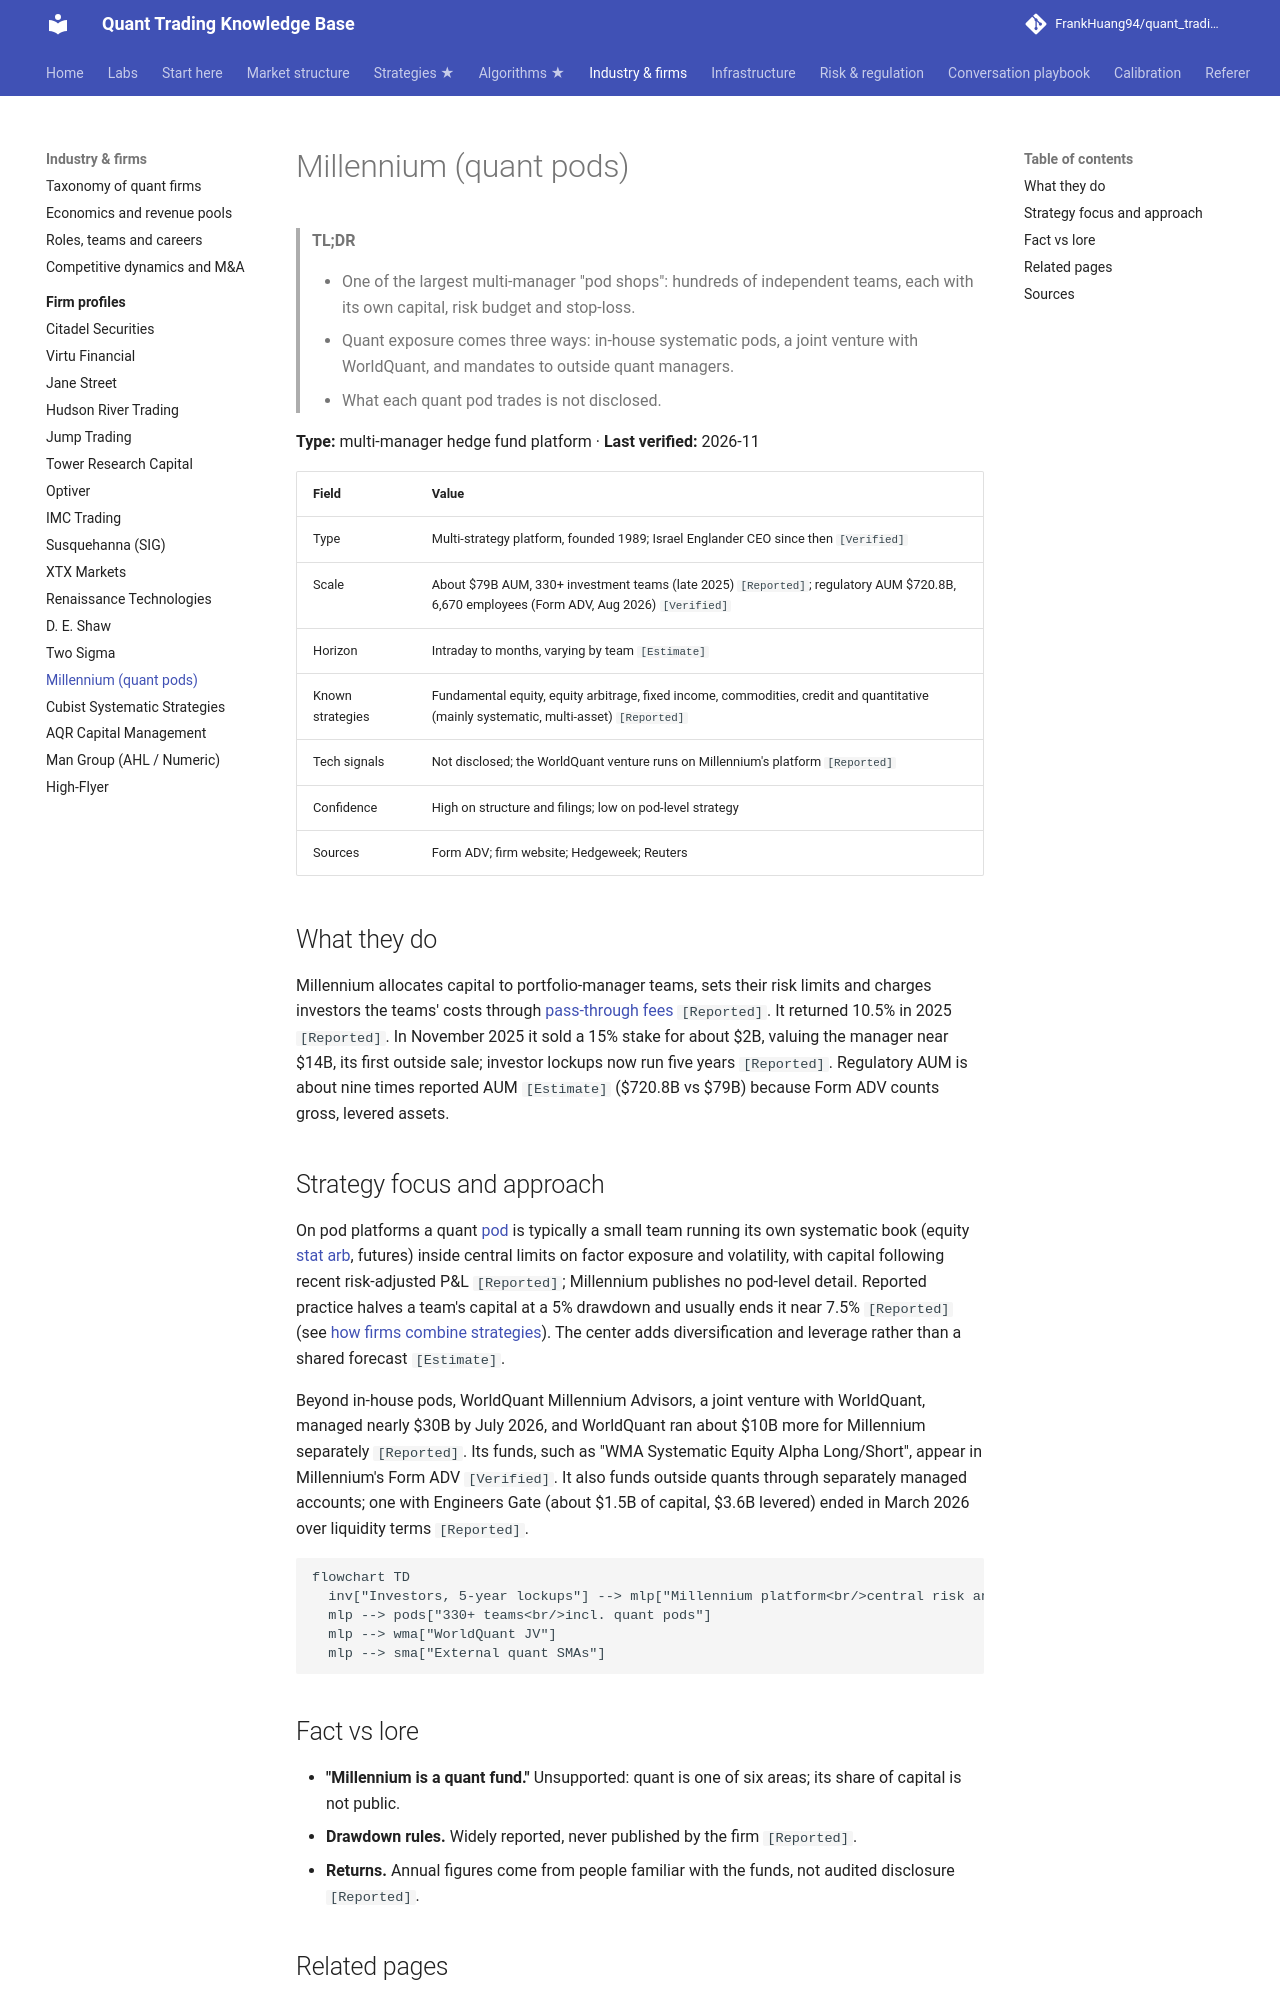

repository: FrankHuang94/quant_trading_claude · page: 04-industry-and-firms/firm-profiles/millennium/index.html · generator: mkdocs

# Millennium (quant pods)

> **TL;DR**
>
> - One of the largest multi-manager "pod shops": hundreds of independent teams, each with its own capital, risk budget and stop-loss.
> - Quant exposure comes three ways: in-house systematic pods, a joint venture with WorldQuant, and mandates to outside quant managers.
> - What each quant pod trades is not disclosed.

**Type:** multi-manager hedge fund platform · **Last verified:** 2026-11

| Field | Value |
|---|---|
| Type | Multi-strategy platform, founded 1989; Israel Englander CEO since then `[Verified]` |
| Scale | About \$79B AUM, 330+ investment teams (late 2025) `[Reported]`; regulatory AUM \$720.8B, 6,670 employees (Form ADV, Aug 2026) `[Verified]` |
| Horizon | Intraday to months, varying by team `[Estimate]` |
| Known strategies | Fundamental equity, equity arbitrage, fixed income, commodities, credit and quantitative (mainly systematic, multi-asset) `[Reported]` |
| Tech signals | Not disclosed; the WorldQuant venture runs on Millennium's platform `[Reported]` |
| Confidence | High on structure and filings; low on pod-level strategy |
| Sources | Form ADV; firm website; Hedgeweek; Reuters |

## What they do

Millennium allocates capital to portfolio-manager teams, sets their risk limits and charges investors the teams' costs through [pass-through fees](../../09-reference/glossary.md#pass-through-fees) `[Reported]`. It returned 10.5% in 2025 `[Reported]`. In November 2025 it sold a 15% stake for about \$2B, valuing the manager near \$14B, its first outside sale; investor lockups now run five years `[Reported]`. Regulatory AUM is about nine times reported AUM `[Estimate]` (\$720.8B vs \$79B) because Form ADV counts gross, levered assets.

## Strategy focus and approach

On pod platforms a quant [pod](../../09-reference/glossary.md#pod) is typically a small team running its own systematic book (equity [stat arb](../../02-strategies/c-statistical-arbitrage/stat-arb-overview-and-history.md), futures) inside central limits on factor exposure and volatility, with capital following recent risk-adjusted P&L `[Reported]`; Millennium publishes no pod-level detail. Reported practice halves a team's capital at a 5% drawdown and usually ends it near 7.5% `[Reported]` (see [how firms combine strategies](../../02-strategies/h-cross-cutting/how-firms-combine-strategies.md)). The center adds diversification and leverage rather than a shared forecast `[Estimate]`.

Beyond in-house pods, WorldQuant Millennium Advisors, a joint venture with WorldQuant, managed nearly \$30B by July 2026, and WorldQuant ran about \$10B more for Millennium separately `[Reported]`. Its funds, such as "WMA Systematic Equity Alpha Long/Short", appear in Millennium's Form ADV `[Verified]`. It also funds outside quants through separately managed accounts; one with Engineers Gate (about \$1.5B of capital, \$3.6B levered) ended in March 2026 over liquidity terms `[Reported]`.

```mermaid
flowchart TD
  inv["Investors, 5-year lockups"] --> mlp["Millennium platform<br/>central risk and capital"]
  mlp --> pods["330+ teams<br/>incl. quant pods"]
  mlp --> wma["WorldQuant JV"]
  mlp --> sma["External quant SMAs"]
```

## Fact vs lore

- **"Millennium is a quant fund."** Unsupported: quant is one of six areas; its share of capital is not public.
- **Drawdown rules.** Widely reported, never published by the firm `[Reported]`.
- **Returns.** Annual figures come from people familiar with the funds, not audited disclosure `[Reported]`.
